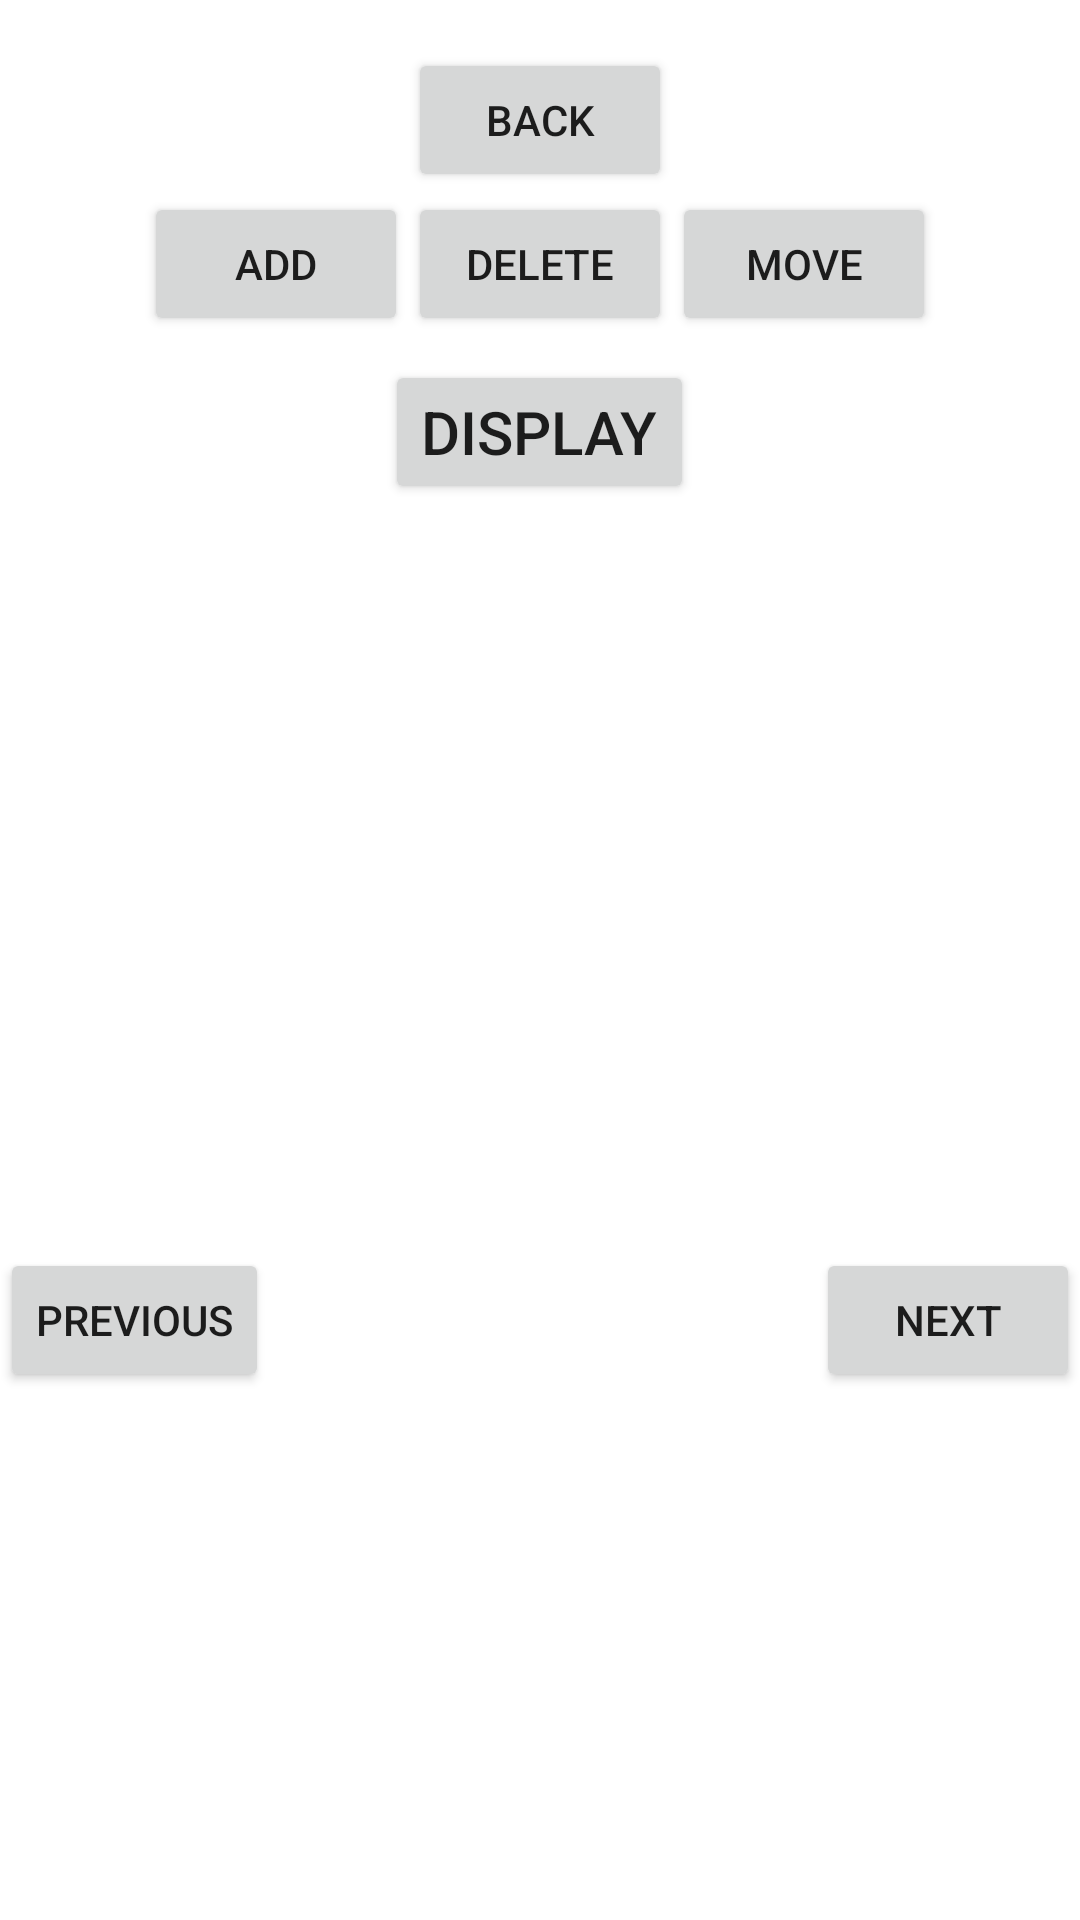

Android layout source for this screen:
<!-- AndroidManifest.xml: application theme Theme.Album90 -->
<!-- res/layout/activity_album.xml -->
<?xml version="1.0" encoding="utf-8"?>
<RelativeLayout
    xmlns:android="http://schemas.android.com/apk/res/android"
    xmlns:app="http://schemas.android.com/apk/res-auto"
    android:layout_width="match_parent"
    android:layout_height="match_parent">

    
    <Button
        android:id="@+id/BackButton6"
        android:layout_width="wrap_content"
        android:layout_height="wrap_content"
        android:text="Back"
        android:layout_marginTop="16dp"
        android:layout_centerHorizontal="true"
        android:onClick="BackButton"/>

    
    <LinearLayout
        android:id="@+id/lay"
        android:layout_width="match_parent"
        android:layout_height="wrap_content"
        android:layout_below="@id/BackButton6"
        android:orientation="horizontal"
        android:gravity="center">

        <Button
            android:id="@+id/Addd"
            android:layout_width="wrap_content"
            android:layout_height="wrap_content"
            android:text="Add"
            android:onClick="addClicked"/>

        <Button
            android:id="@+id/dell"
            android:layout_width="wrap_content"
            android:layout_height="wrap_content"
            android:text="Delete"
            android:onClick="deleted_clicked"/>

        <Button
            android:id="@+id/movv"
            android:layout_width="wrap_content"
            android:layout_height="wrap_content"
            android:text="Move"
            android:onClick="move_clicked"/>
    </LinearLayout>

    
    <Button
        android:id="@+id/disp"
        android:layout_width="wrap_content"
        android:layout_height="wrap_content"
        android:text="Display"
        android:layout_below="@id/lay"
        android:layout_centerHorizontal="true"
        android:layout_marginTop="8dp"
        android:textSize="20sp"
        android:onClick="display_clicked"/>

    
    <ImageView
        android:id="@+id/image1"
        android:layout_width="100dp"
        android:layout_height="100dp"
        android:clickable="true"
        android:layout_below="@id/disp"
        android:layout_alignParentStart="true"
        android:layout_marginTop="16dp"
        android:layout_marginStart="16dp"/>

    <ImageView
        android:id="@+id/image2"
        android:layout_width="100dp"
        android:layout_height="100dp"
        android:layout_below="@id/disp"
        android:layout_toEndOf="@id/image1"
        android:layout_marginTop="16dp"
        android:layout_marginStart="16dp"/>

    <ImageView
        android:id="@+id/image3"
        android:layout_width="100dp"
        android:layout_height="100dp"
        android:layout_below="@id/disp"
        android:layout_toEndOf="@id/image2"
        android:layout_marginTop="16dp"
        android:layout_marginStart="16dp"/>

    
    <ImageView
        android:id="@+id/image4"
        android:layout_width="100dp"
        android:layout_height="100dp"
        android:layout_below="@id/image1"
        android:layout_alignParentStart="true"
        android:layout_marginTop="16dp"
        android:layout_marginStart="16dp"/>

    <ImageView
        android:id="@+id/image5"
        android:layout_width="100dp"
        android:layout_height="100dp"
        android:layout_below="@id/image1"
        android:layout_toEndOf="@id/image4"
        android:layout_marginTop="16dp"
        android:layout_marginStart="16dp"/>

    <ImageView
        android:id="@+id/image6"
        android:layout_width="100dp"
        android:layout_height="100dp"
        android:layout_below="@id/image1"
        android:layout_toEndOf="@id/image5"
        android:layout_marginTop="16dp"
        android:layout_marginStart="16dp"/>

    
    <Button
        android:id="@+id/prevbut"
        android:layout_width="wrap_content"
        android:layout_height="wrap_content"
        android:text="Previous"
        android:onClick = "previousClicked"
        android:layout_below="@id/image4"
        android:layout_alignParentStart="true"
        android:layout_marginTop="16dp"/>

    <Button
        android:id="@+id/next_button"
        android:layout_width="wrap_content"
        android:layout_height="wrap_content"
        android:onClick = "nextClicked"
        android:text="Next"
        android:layout_below="@id/image4"
        android:layout_alignParentEnd="true"
        android:layout_marginTop="16dp"/>
</RelativeLayout>
<!-- resources referenced by this layout -->
<resources>
  <style name="Theme.Album90" parent="Theme.MaterialComponents.DayNight.DarkActionBar">
          
          <item name="colorPrimary">@color/purple_500</item>
          <item name="colorPrimaryVariant">@color/purple_700</item>
          <item name="colorOnPrimary">@color/white</item>
          
          <item name="colorSecondary">@color/teal_200</item>
          <item name="colorSecondaryVariant">@color/teal_700</item>
          <item name="colorOnSecondary">@color/black</item>
          
          <item name="android:statusBarColor">?attr/colorPrimaryVariant</item>
          
      </style>
  <!-- not gathered from this repository: default colours our renderer supplied (Android Studio template values) -->
  <color name="purple_500">#FF6200EE</color>
  <color name="purple_700">#FF3700B3</color>
  <color name="teal_200">#FF03DAC5</color>
  <color name="teal_700">#FF018786</color>
  <color name="black">#FF000000</color>
  <color name="white">#FFFFFFFF</color>
</resources>
